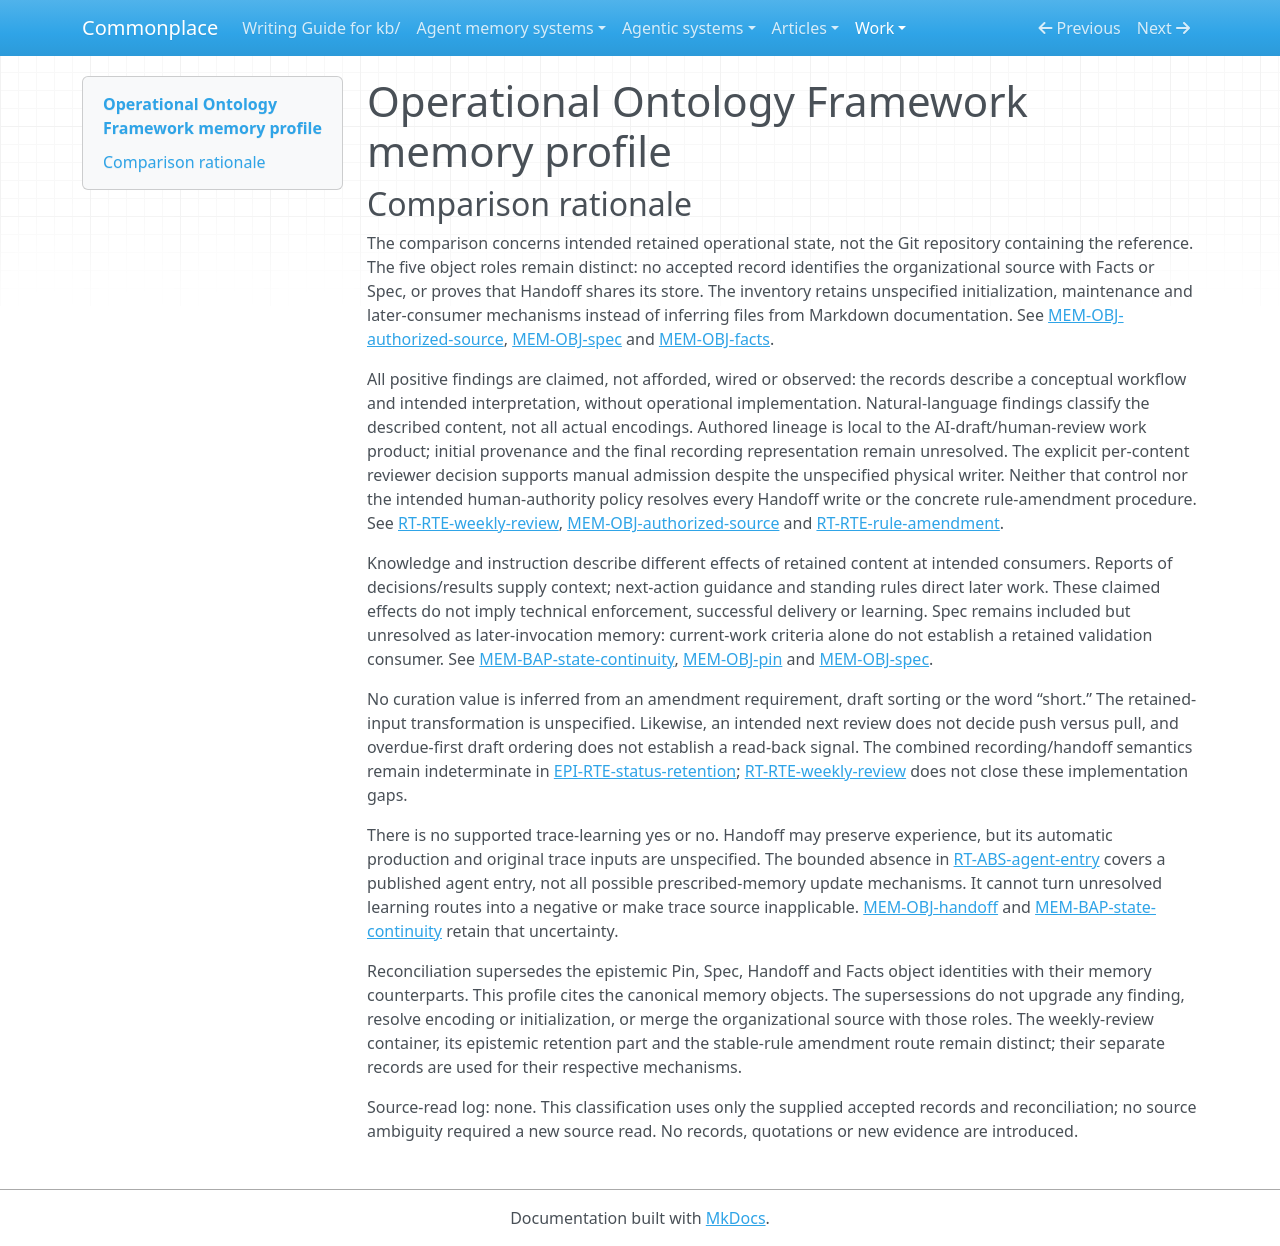

repository: zby/commonplace · page: work/agentic-system-completion/evidence/publications/operational-ontology-framework/AAS-2026-10-18-operational-ontology-framework-2b5d9616baa4-01/memory-profile/index.html · generator: mkdocs

---
type: "agentic-system-analyses/types/agentic-system-memory-profile.md"
description: "Operational Ontology Framework memory comparison: prescribed external state and human-reviewed continuity, with unpublished storage and read-back mechanisms."
run-id: "AAS-2026-10-18-operational-ontology-framework-2b5d9616baa4-01"
source-identity: "https://github.com/fstech-digital/operational-ontology-framework"
reviewed-boundary: "3df5d896da2a1e488e1eb325feddf190ad77990d"
memory-comparison:
  version: 2
  scope: "Prescribed use-accumulated external state: Pin, Spec, Handoff, Facts, weekly approved status/blockers in the organizational authorized source, their initialization, rule amendment, maintenance and intended later-operator routes. Spec later-invocation retention and colocation among roles remain unresolved. Includes unpublished mechanisms only as unresolved parts of these prescribed routes; excludes static shipped reference text, publication CI, current-review drafts not specified as durable, external kits and provider/model internals not established as operative memory parts."
  axes:
    storage_substrate:
      assessment: "not-determinable"
      units:
        - scope: "pin retained state medium"
          assessment: "not-determinable"
          findings: []
          records:
            - "memory.md#mem-obj-pin"
          note: "The inspected reference leaves the external-state medium unspecified. The artifact role does not establish files, a repository, a database, provider state or another controlled substrate."
        - scope: "spec retained state medium"
          assessment: "not-determinable"
          findings: []
          records:
            - "memory.md#mem-obj-spec"
          note: "The inspected reference leaves the external-state medium unspecified. The artifact role does not establish files, a repository, a database, provider state or another controlled substrate."
        - scope: "handoff retained state medium"
          assessment: "not-determinable"
          findings: []
          records:
            - "memory.md#mem-obj-handoff"
          note: "The inspected reference leaves the external-state medium unspecified. The artifact role does not establish files, a repository, a database, provider state or another controlled substrate."
        - scope: "facts retained state medium"
          assessment: "not-determinable"
          findings: []
          records:
            - "memory.md#mem-obj-facts"
          note: "The inspected reference leaves the external-state medium unspecified. The artifact role does not establish files, a repository, a database, provider state or another controlled substrate."
        - scope: "authorized-source retained state medium"
          assessment: "not-determinable"
          findings: []
          records:
            - "memory.md#mem-obj-authorized-source"
          note: "The inspected reference leaves the external-state medium unspecified. The artifact role does not establish files, a repository, a database, provider state or another controlled substrate."
      records:
        - "memory.md#mem-obj-pin"
        - "memory.md#mem-obj-spec"
        - "memory.md#mem-obj-handoff"
        - "memory.md#mem-obj-facts"
        - "memory.md#mem-obj-authorized-source"
      note: "All five prescribed state roles are included separately; their possible colocation is unresolved. No controlled storage value is established. The Git repository stores the static public reference, not demonstrated use-accumulated operational memory."
    representational_form:
      assessment: "partial"
      units:
        - scope: "pin described content and intended interpretation"
          assessment: "partial"
          findings:
            - value: "natural-language"
              basis: "claimed"
              records:
                - "memory.md#mem-obj-pin"
              note: "Identity, domain boundaries and standing rules are described as human/model-interpreted natural-language content."
          records:
            - "memory.md#mem-obj-pin"
          note: "The conceptual content supports a claimed natural-language finding. Actual artifact encoding and any additional machine-readable operative parts are unspecified, preventing complete form coverage."
        - scope: "spec described content and intended interpretation"
          assessment: "partial"
          findings:
            - value: "natural-language"
              basis: "claimed"
              records:
                - "memory.md#mem-obj-spec"
              note: "Objectives, tasks, blockers and criteria are described as human/model-interpreted work content; this does not establish later-invocation retention."
          records:
            - "memory.md#mem-obj-spec"
          note: "The conceptual content supports a claimed natural-language finding. Actual artifact encoding and any additional machine-readable operative parts are unspecified, preventing complete form coverage."
        - scope: "handoff described content and intended interpretation"
          assessment: "partial"
          findings:
            - value: "natural-language"
              basis: "claimed"
              records:
                - "memory.md#mem-obj-handoff"
              note: "Reports of decisions, attempts and results, with proposed next action, are described as natural-language continuity content."
          records:
            - "memory.md#mem-obj-handoff"
          note: "The conceptual content supports a claimed natural-language finding. Actual artifact encoding and any additional machine-readable operative parts are unspecified, preventing complete form coverage."
        - scope: "facts described content and intended interpretation"
          assessment: "partial"
          findings:
            - value: "natural-language"
              basis: "claimed"
              records:
                - "memory.md#mem-obj-facts"
              note: "Attributed observations are described as natural-language content; source/date/confidence metadata does not establish fixed symbolic consumer rules or embeddings."
          records:
            - "memory.md#mem-obj-facts"
          note: "The conceptual content supports a claimed natural-language finding. Actual artifact encoding and any additional machine-readable operative parts are unspecified, preventing complete form coverage."
        - scope: "Authorized organizational source: persisted status, blockers and any additional operative fields"
          assessment: "not-determinable"
          findings: []
          records:
            - "memory.md#mem-obj-authorized-source"
            - "epistemic.md#epi-rte-status-retention"
          note: "The retained representation and fixed schema are unavailable. Natural-language descriptions of status do not determine the encoding actually recorded or consumed."
      records:
        - "memory.md#mem-obj-pin"
        - "memory.md#mem-obj-spec"
        - "memory.md#mem-obj-handoff"
        - "memory.md#mem-obj-facts"
        - "memory.md#mem-obj-authorized-source"
        - "epistemic.md#epi-rte-status-retention"
      note: "Four described content roles support natural-language findings at the doctrine layer. Actual encodings, possible additional operative parts and the organizational source remain unresolved; no symbolic or parametric memory finding follows from a metadata label or the unspecified AI model."
    lineage:
      assessment: "partial"
      units:
        - scope: "Weekly approved status and blockers: content derivation before authorized recording"
          assessment: "known"
          findings:
            - value: "authored"
              basis: "claimed"
              records:
                - "memory.md#mem-obj-authorized-source"
                - "runtime.md#rt-rte-weekly-review"
              note: "The AI proposes a work product and the human confirms or corrects its content before prescribed retention; this is authored content, not established automatic extraction from retained traces."
          records:
            - "memory.md#mem-obj-authorized-source"
            - "runtime.md#rt-rte-weekly-review"
          note: "Within this prescribed derivation path the content comes from AI drafting and human confirmation/correction. This does not identify the physical writer or initial organizational-input provenance."
        - scope: "Weekly organizational inputs and final stored representation provenance"
          assessment: "not-determinable"
          findings: []
          records:
            - "memory.md#mem-obj-authorized-source"
            - "epistemic.md#epi-rte-data-import"
            - "epistemic.md#epi-rte-status-retention"
          note: "Acquisition source warrant, recording fidelity and authorship of the final persisted representation are unspecified. The supported work-product path does not resolve those additional provenance stages."
        - scope: "pin initialization and subsequent content derivation"
          assessment: "not-determinable"
          findings: []
          records:
            - "memory.md#mem-obj-pin"
            - "runtime.md#rt-rte-rule-amendment"
          note: "The object role does not specify initial content provenance or a concrete derivation algorithm. Handoff reports of prior work do not establish trace extraction; rule ownership does not identify the origin of every Pin field."
        - scope: "spec initialization and subsequent content derivation"
          assessment: "not-determinable"
          findings: []
          records:
            - "memory.md#mem-obj-spec"
          note: "The object role does not specify initial content provenance or a concrete derivation algorithm. Handoff reports of prior work do not establish trace extraction; rule ownership does not identify the origin of every Pin field."
        - scope: "handoff initialization and subsequent content derivation"
          assessment: "not-determinable"
          findings: []
          records:
            - "memory.md#mem-obj-handoff"
          note: "The object role does not specify initial content provenance or a concrete derivation algorithm. Handoff reports of prior work do not establish trace extraction; rule ownership does not identify the origin of every Pin field."
        - scope: "facts initialization and subsequent content derivation"
          assessment: "not-determinable"
          findings: []
          records:
            - "memory.md#mem-obj-facts"
          note: "The object role does not specify initial content provenance or a concrete derivation algorithm. Handoff reports of prior work do not establish trace extraction; rule ownership does not identify the origin of every Pin field."
      records:
        - "memory.md#mem-obj-authorized-source"
        - "runtime.md#rt-rte-weekly-review"
        - "epistemic.md#epi-rte-data-import"
        - "epistemic.md#epi-rte-status-retention"
        - "memory.md#mem-obj-pin"
        - "runtime.md#rt-rte-rule-amendment"
        - "memory.md#mem-obj-spec"
        - "memory.md#mem-obj-handoff"
        - "memory.md#mem-obj-facts"
      note: "The weekly authored work-product path is classified locally. Initial state provenance, Handoff production, Facts acquisition and the persisted representation remain unresolved; no imported, compiled or trace-extracted lineage is inferred from role names."
    behavioral_authority:
      assessment: "partial"
      units:
        - scope: "Pin standing rules interpreted by intended later operators"
          assessment: "known"
          findings:
            - value: "instruction"
              basis: "claimed"
              records:
                - "memory.md#mem-obj-pin"
                - "runtime.md#rt-rte-rule-amendment"
              note: "Retained standing rules are intended to govern subsequent decisions. Their force is normative and subordinate to law, security and revoked authorization."
          records:
            - "memory.md#mem-obj-pin"
            - "runtime.md#rt-rte-rule-amendment"
          note: "This unit covers the prescribed directional force of the rule content, not technical permission enforcement or delivery."
        - scope: "Pin identity and domain assertions at later consumers"
          assessment: "not-determinable"
          findings: []
          records:
            - "memory.md#mem-obj-pin"
          note: "The record identifies possible identity/domain content but no distinct consumer effect for those assertions. Rule consumption cannot classify every Pin part."
        - scope: "Handoff and general durable continuity content at the intended next operator"
          assessment: "known"
          findings:
            - value: "knowledge"
              basis: "claimed"
              records:
                - "memory.md#mem-obj-handoff"
                - "memory.md#mem-bap-state-continuity"
              note: "Decisions, results and blockers are intended to supply context and evidence for later work."
            - value: "instruction"
              basis: "claimed"
              records:
                - "memory.md#mem-obj-handoff"
                - "memory.md#mem-bap-state-continuity"
              note: "The next safe action is intended to guide the next operator across session boundaries."
          records:
            - "memory.md#mem-obj-handoff"
            - "memory.md#mem-bap-state-continuity"
          note: "The described interpretation supplies both work-state evidence and next-action guidance. These claimed forces do not establish delivery, compliance or improved capacity."
        - scope: "Facts observation content at intended later operators"
          assessment: "known"
          findings:
            - value: "knowledge"
              basis: "claimed"
              records:
                - "memory.md#mem-obj-facts"
              note: "Attributed long-term observations are intended to inform later operational work, subject to source, freshness and owner assessment."
          records:
            - "memory.md#mem-obj-facts"
          note: "This unit classifies the intended reference effect, not automatic truth or validated source reliability."
        - scope: "Spec current work content and criteria as later-invocation memory"
          assessment: "not-determinable"
          findings: []
          records:
            - "memory.md#mem-obj-spec"
          note: "Current-work organization is described, but later-invocation retention and the consumer effect of criteria are not established. Storing acceptance criteria alone does not establish validation authority."
        - scope: "Approved status and blockers in the authorized source at intended next review"
          assessment: "known"
          findings:
            - value: "knowledge"
              basis: "claimed"
              records:
                - "memory.md#mem-obj-authorized-source"
                - "epistemic.md#epi-rte-status-retention"
              note: "Reviewed operational status and remaining blockers are intended to inform a later review; recording supplies no additional truth warrant."
          records:
            - "memory.md#mem-obj-authorized-source"
            - "epistemic.md#epi-rte-status-retention"
          note: "Only the prescribed informational effect is classified; reload and actual use remain uninspected."
      records:
        - "memory.md#mem-obj-pin"
        - "runtime.md#rt-rte-rule-amendment"
        - "memory.md#mem-obj-handoff"
        - "memory.md#mem-bap-state-continuity"
        - "memory.md#mem-obj-facts"
        - "memory.md#mem-obj-spec"
        - "memory.md#mem-obj-authorized-source"
        - "epistemic.md#epi-rte-status-retention"
      note: "Claimed knowledge and instruction effects are supported on specified consumer paths. Pin assertion effects and Spec later-memory effects remain unresolved. No runtime-wide enforcement, ranking, routing, validation or learning authority is inferred from static governance, priority rules or persistence alone."
    write_agency:
      assessment: "partial"
      units:
        - scope: "Weekly approved-status and blocker content admission"
          assessment: "known"
          findings:
            - value: "manual"
              basis: "claimed"
              records:
                - "runtime.md#rt-rte-weekly-review"
                - "memory.md#mem-obj-authorized-source"
                - "epistemic.md#epi-rte-review-disposition"
              note: "The reviewer decides which items are accurate, require correction and may proceed before authorized recording; merely initiating the routine is not the warrant."
          records:
            - "runtime.md#rt-rte-weekly-review"
            - "memory.md#mem-obj-authorized-source"
            - "epistemic.md#epi-rte-review-disposition"
          note: "The explicit human accuracy/correction/proceed decision supplies per-content approval. The unspecified physical writer does not change this admission classification."
        - scope: "Weekly short-handoff admission"
          assessment: "not-determinable"
          findings: []
          records:
            - "memory.md#mem-obj-handoff"
            - "epistemic.md#epi-rte-status-retention"
          note: "Recording a short handoff is prescribed, but its content-level author, approver and admission control are not assigned. Status approval cannot be extended to every handoff entry."
        - scope: "Subsequent stable-rule amendment admission"
          assessment: "not-determinable"
          findings: []
          records:
            - "runtime.md#rt-rte-rule-amendment"
            - "memory.md#mem-obj-pin"
          note: "Ownership and deliberate amendment are required under human-authority policy, but proposer, concrete deciding procedure and veto holder are unspecified. This does not establish per-content human approval or software admission."
        - scope: "pin initialization and other edits/admissions"
          assessment: "not-determinable"
          findings: []
          records:
            - "memory.md#mem-obj-pin"
          note: "Initial writer and per-content admission control are unspecified. Neither volatility nor intended lifetime determines manual versus automatic admission."
        - scope: "spec initialization and other edits/admissions"
          assessment: "not-determinable"
          findings: []
          records:
            - "memory.md#mem-obj-spec"
          note: "Initial writer and per-content admission control are unspecified. Neither volatility nor intended lifetime determines manual versus automatic admission."
        - scope: "handoff initialization and other edits/admissions"
          assessment: "not-determinable"
          findings: []
          records:
            - "memory.md#mem-obj-handoff"
          note: "Initial writer and per-content admission control are unspecified. Neither volatility nor intended lifetime determines manual versus automatic admission."
        - scope: "facts initialization and other edits/admissions"
          assessment: "not-determinable"
          findings: []
          records:
            - "memory.md#mem-obj-facts"
          note: "Initial writer and per-content admission control are unspecified. Neither volatility nor intended lifetime determines manual versus automatic admission."
        - scope: "Other authorized-source acquisition or replacement outside the illustrated approval path"
          assessment: "not-determinable"
          findings: []
          records:
            - "memory.md#mem-obj-authorized-source"
          note: "The illustrated reviewer controls its proposed statuses, not every initial source record or future replacement. Other content-control mechanisms are not supplied."
      records:
        - "runtime.md#rt-rte-weekly-review"
        - "memory.md#mem-obj-authorized-source"
        - "epistemic.md#epi-rte-review-disposition"
        - "memory.md#mem-obj-handoff"
        - "epistemic.md#epi-rte-status-retention"
        - "runtime.md#rt-rte-rule-amendment"
        - "memory.md#mem-obj-pin"
        - "memory.md#mem-obj-spec"
        - "memory.md#mem-obj-facts"
      note: "The weekly human-approved content path supports manual admission at the claimed layer. Other initialization, handoff and maintenance admissions remain unresolved; neither AI drafting nor physical I/O implies automatic admission."
    curation_operations:
      assessment: "not-determinable"
      units:
        - scope: "Stable-rule maintenance over retained rule content"
          assessment: "not-determinable"
          findings: []
          records:
            - "runtime.md#rt-rte-rule-amendment"
            - "memory.md#mem-obj-pin"
          note: "A deliberate amendment path is required, but no implemented transformation is published. The route name alone does not establish evolve or invalidate."
        - scope: "Weekly recording and short-handoff production"
          assessment: "not-determinable"
          findings: []
          records:
            - "runtime.md#rt-rte-weekly-review"
            - "epistemic.md#epi-rte-status-retention"
            - "memory.md#mem-obj-handoff"
          note: "No retained-input transformation or preservation algorithm is supplied. Sorting a current draft and prescribing a short handoff do not establish implemented consolidation, synthesis or another curation operation."
        - scope: "Other Spec, Facts and durable-state maintenance"
          assessment: "not-determinable"
          findings: []
          records:
            - "memory.md#mem-obj-spec"
            - "memory.md#mem-obj-facts"
            - "memory.md#mem-bap-state-continuity"
          note: "Volatility, freshness requirements and durable write-back leave actual replacement, expiry, deduplication and other maintenance transformations unspecified."
      records:
        - "runtime.md#rt-rte-rule-amendment"
        - "memory.md#mem-obj-pin"
        - "runtime.md#rt-rte-weekly-review"
        - "epistemic.md#epi-rte-status-retention"
        - "memory.md#mem-obj-handoff"
        - "memory.md#mem-obj-spec"
        - "memory.md#mem-obj-facts"
        - "memory.md#mem-bap-state-continuity"
      note: "The reference prescribes maintenance and recording, but the records establish no implemented retained-memory transformation. No curation value is assigned from a requested behavior; missing implementation is not a system-wide absence."
    read_back_direction:
      assessment: "not-determinable"
      units:
        - scope: "General next-operator continuity through Handoff and durable state"
          assessment: "not-determinable"
          findings: []
          records:
            - "memory.md#mem-obj-handoff"
            - "memory.md#mem-bap-state-continuity"
          note: "A later consumer is intended, but request initiator, automatic selection and delivery are unspecified; continuity alone establishes neither pull nor push."
        - scope: "Weekly organizational-source read and next-review handoff"
          assessment: "not-determinable"
          findings: []
          records:
            - "runtime.md#rt-rte-weekly-review"
            - "memory.md#mem-obj-authorized-source"
            - "epistemic.md#epi-rte-status-retention"
          note: "The next-review use is prescribed without a request API, automatic delivery trigger or reload driver. Overdue-first ordering is a draft rule, not a demonstrated memory selector."
        - scope: "Pin/revised rules, Facts and possible Spec later-invocation consumption"
          assessment: "not-determinable"
          findings: []
          records:
            - "memory.md#mem-obj-pin"
            - "runtime.md#rt-rte-rule-amendment"
            - "memory.md#mem-obj-facts"
            - "memory.md#mem-obj-spec"
          note: "No selection/delivery mechanism is published for the named roles; Spec later-invocation retention itself remains unresolved."
      records:
        - "memory.md#mem-obj-handoff"
        - "memory.md#mem-bap-state-continuity"
        - "runtime.md#rt-rte-weekly-review"
        - "memory.md#mem-obj-authorized-source"
        - "epistemic.md#epi-rte-status-retention"
        - "memory.md#mem-obj-pin"
        - "runtime.md#rt-rte-rule-amendment"
        - "memory.md#mem-obj-facts"
        - "memory.md#mem-obj-spec"
      note: "All described later-consumer branches are retained in the inventory. None supplies the request/selection/delivery facts needed to distinguish pull from push. Static reference reading and current-run draft returns are excluded."
    read_back_signal:
      assessment: "not-determinable"
      units:
        - scope: "General next-operator continuity through Handoff and durable state"
          assessment: "not-determinable"
          findings: []
          records:
            - "memory.md#mem-obj-handoff"
            - "memory.md#mem-bap-state-continuity"
          note: "Direction is unresolved, so push selection cannot be classified or declared inapplicable. No recorded trigger, selector input and selected retained part establish coarse, identifier or inferred selection on this branch."
        - scope: "Weekly organizational-source read and next-review handoff"
          assessment: "not-determinable"
          findings: []
          records:
            - "runtime.md#rt-rte-weekly-review"
            - "memory.md#mem-obj-authorized-source"
            - "epistemic.md#epi-rte-status-retention"
          note: "Direction is unresolved, so push selection cannot be classified or declared inapplicable. No recorded trigger, selector input and selected retained part establish coarse, identifier or inferred selection on this branch."
        - scope: "Pin/revised rules, Facts and possible Spec later-invocation consumption"
          assessment: "not-determinable"
          findings: []
          records:
            - "memory.md#mem-obj-pin"
            - "runtime.md#rt-rte-rule-amendment"
            - "memory.md#mem-obj-facts"
            - "memory.md#mem-obj-spec"
          note: "Direction is unresolved, so push selection cannot be classified or declared inapplicable. No recorded trigger, selector input and selected retained part establish coarse, identifier or inferred selection on this branch."
      records:
        - "memory.md#mem-obj-handoff"
        - "memory.md#mem-bap-state-continuity"
        - "runtime.md#rt-rte-weekly-review"
        - "memory.md#mem-obj-authorized-source"
        - "epistemic.md#epi-rte-status-retention"
        - "memory.md#mem-obj-pin"
        - "runtime.md#rt-rte-rule-amendment"
        - "memory.md#mem-obj-facts"
        - "memory.md#mem-obj-spec"
      note: "No completely assessed pull-only boundary or bounded absence of read-back exists. No push selector is specified; observation metadata and review priorities cannot substitute for one."
    trace_learning:
      assessment: "not-determinable"
      units:
        - scope: "Handoff/general execution-to-durable-state continuity"
          assessment: "not-determinable"
          findings: []
          records:
            - "memory.md#mem-obj-handoff"
            - "memory.md#mem-bap-state-continuity"
            - "epistemic.md#epi-rte-status-retention"
          note: "Decisions, attempts and results are prescribed for continuity, but automatic trace-fed production, the retained derived artifact and a specified later delivery route are not established. Neither yes nor a bounded no follows."
        - scope: "Weekly reviewed-status persistence"
          assessment: "not-determinable"
          findings: []
          records:
            - "runtime.md#rt-rte-weekly-review"
            - "memory.md#mem-obj-authorized-source"
            - "epistemic.md#epi-rte-status-retention"
          note: "Manual status approval does not establish a qualifying automatic trace-fed write, nor bound every possible accompanying update. No raw conversational/tool inputs or automatic durable-summary mechanism are supplied."
        - scope: "Pin amendments, Facts and Spec updates"
          assessment: "not-determinable"
          findings: []
          records:
            - "runtime.md#rt-rte-rule-amendment"
            - "memory.md#mem-obj-pin"
            - "memory.md#mem-obj-facts"
            - "memory.md#mem-obj-spec"
          note: "No trace-fed editor or qualifying automatic write is specified. Missing implementation prevents classification, not an assertion that private deployments lack learning."
      records:
        - "memory.md#mem-obj-handoff"
        - "memory.md#mem-bap-state-continuity"
        - "epistemic.md#epi-rte-status-retention"
        - "runtime.md#rt-rte-weekly-review"
        - "memory.md#mem-obj-authorized-source"
        - "runtime.md#rt-rte-rule-amendment"
        - "memory.md#mem-obj-pin"
        - "memory.md#mem-obj-facts"
        - "memory.md#mem-obj-spec"
      note: "The inspected doctrine establishes no qualifying automatic trace-fed durable update and no absence record covering this entire write inventory. The absence of a published agent entry cannot establish trace-learning no for the prescribed operational memory routes."
    trace_source:
      assessment: "not-determinable"
      units:
        - scope: "Handoff/general execution-to-durable-state continuity"
          assessment: "not-determinable"
          findings: []
          records:
            - "memory.md#mem-obj-handoff"
            - "memory.md#mem-bap-state-continuity"
            - "epistemic.md#epi-rte-status-retention"
          note: "The qualifying trace-fed write and its original input content are unresolved. Decisions, attempts, results or a recurring review do not establish session logs, tool traces, event streams or linked trajectories as consumed learning inputs."
        - scope: "Weekly reviewed-status persistence"
          assessment: "not-determinable"
          findings: []
          records:
            - "runtime.md#rt-rte-weekly-review"
            - "memory.md#mem-obj-authorized-source"
            - "epistemic.md#epi-rte-status-retention"
          note: "The qualifying trace-fed write and its original input content are unresolved. Decisions, attempts, results or a recurring review do not establish session logs, tool traces, event streams or linked trajectories as consumed learning inputs."
        - scope: "Pin amendments, Facts and Spec updates"
          assessment: "not-determinable"
          findings: []
          records:
            - "runtime.md#rt-rte-rule-amendment"
            - "memory.md#mem-obj-pin"
            - "memory.md#mem-obj-facts"
            - "memory.md#mem-obj-spec"
          note: "The qualifying trace-fed write and its original input content are unresolved. Decisions, attempts, results or a recurring review do not establish session logs, tool traces, event streams or linked trajectories as consumed learning inputs."
      records:
        - "memory.md#mem-obj-handoff"
        - "memory.md#mem-bap-state-continuity"
        - "epistemic.md#epi-rte-status-retention"
        - "runtime.md#rt-rte-weekly-review"
        - "memory.md#mem-obj-authorized-source"
        - "runtime.md#rt-rte-rule-amendment"
        - "memory.md#mem-obj-pin"
        - "memory.md#mem-obj-facts"
        - "memory.md#mem-obj-spec"
      note: "Trace-learning absence has not been established, so trace source is unresolved rather than inapplicable. No source value follows from Handoff labels or an operational schedule."
---

# Operational Ontology Framework memory profile

## Comparison rationale

The comparison concerns intended retained operational state, not the Git repository containing the reference. The five object roles remain distinct: no accepted record identifies the organizational source with Facts or Spec, or proves that Handoff shares its store. The inventory retains unspecified initialization, maintenance and later-consumer mechanisms instead of inferring files from Markdown documentation. See [MEM-OBJ-authorized-source](memory.md#mem-obj-authorized-source), [MEM-OBJ-spec](memory.md#mem-obj-spec) and [MEM-OBJ-facts](memory.md#mem-obj-facts).

All positive findings are claimed, not afforded, wired or observed: the records describe a conceptual workflow and intended interpretation, without operational implementation. Natural-language findings classify the described content, not all actual encodings. Authored lineage is local to the AI-draft/human-review work product; initial provenance and the final recording representation remain unresolved. The explicit per-content reviewer decision supports manual admission despite the unspecified physical writer. Neither that control nor the intended human-authority policy resolves every Handoff write or the concrete rule-amendment procedure. See [RT-RTE-weekly-review](runtime.md#rt-rte-weekly-review), [MEM-OBJ-authorized-source](memory.md#mem-obj-authorized-source) and [RT-RTE-rule-amendment](runtime.md#rt-rte-rule-amendment).

Knowledge and instruction describe different effects of retained content at intended consumers. Reports of decisions/results supply context; next-action guidance and standing rules direct later work. These claimed effects do not imply technical enforcement, successful delivery or learning. Spec remains included but unresolved as later-invocation memory: current-work criteria alone do not establish a retained validation consumer. See [MEM-BAP-state-continuity](memory.md#mem-bap-state-continuity), [MEM-OBJ-pin](memory.md#mem-obj-pin) and [MEM-OBJ-spec](memory.md#mem-obj-spec).

No curation value is inferred from an amendment requirement, draft sorting or the word “short.” The retained-input transformation is unspecified. Likewise, an intended next review does not decide push versus pull, and overdue-first draft ordering does not establish a read-back signal. The combined recording/handoff semantics remain indeterminate in [EPI-RTE-status-retention](epistemic.md#epi-rte-status-retention); [RT-RTE-weekly-review](runtime.md#rt-rte-weekly-review) does not close these implementation gaps.

There is no supported trace-learning yes or no. Handoff may preserve experience, but its automatic production and original trace inputs are unspecified. The bounded absence in [RT-ABS-agent-entry](runtime.md#rt-abs-agent-entry) covers a published agent entry, not all possible prescribed-memory update mechanisms. It cannot turn unresolved learning routes into a negative or make trace source inapplicable. [MEM-OBJ-handoff](memory.md#mem-obj-handoff) and [MEM-BAP-state-continuity](memory.md#mem-bap-state-continuity) retain that uncertainty.

Reconciliation supersedes the epistemic Pin, Spec, Handoff and Facts object identities with their memory counterparts. This profile cites the canonical memory objects. The supersessions do not upgrade any finding, resolve encoding or initialization, or merge the organizational source with those roles. The weekly-review container, its epistemic retention part and the stable-rule amendment route remain distinct; their separate records are used for their respective mechanisms.

Source-read log: none. This classification uses only the supplied accepted records and reconciliation; no source ambiguity required a new source read. No records, quotations or new evidence are introduced.
